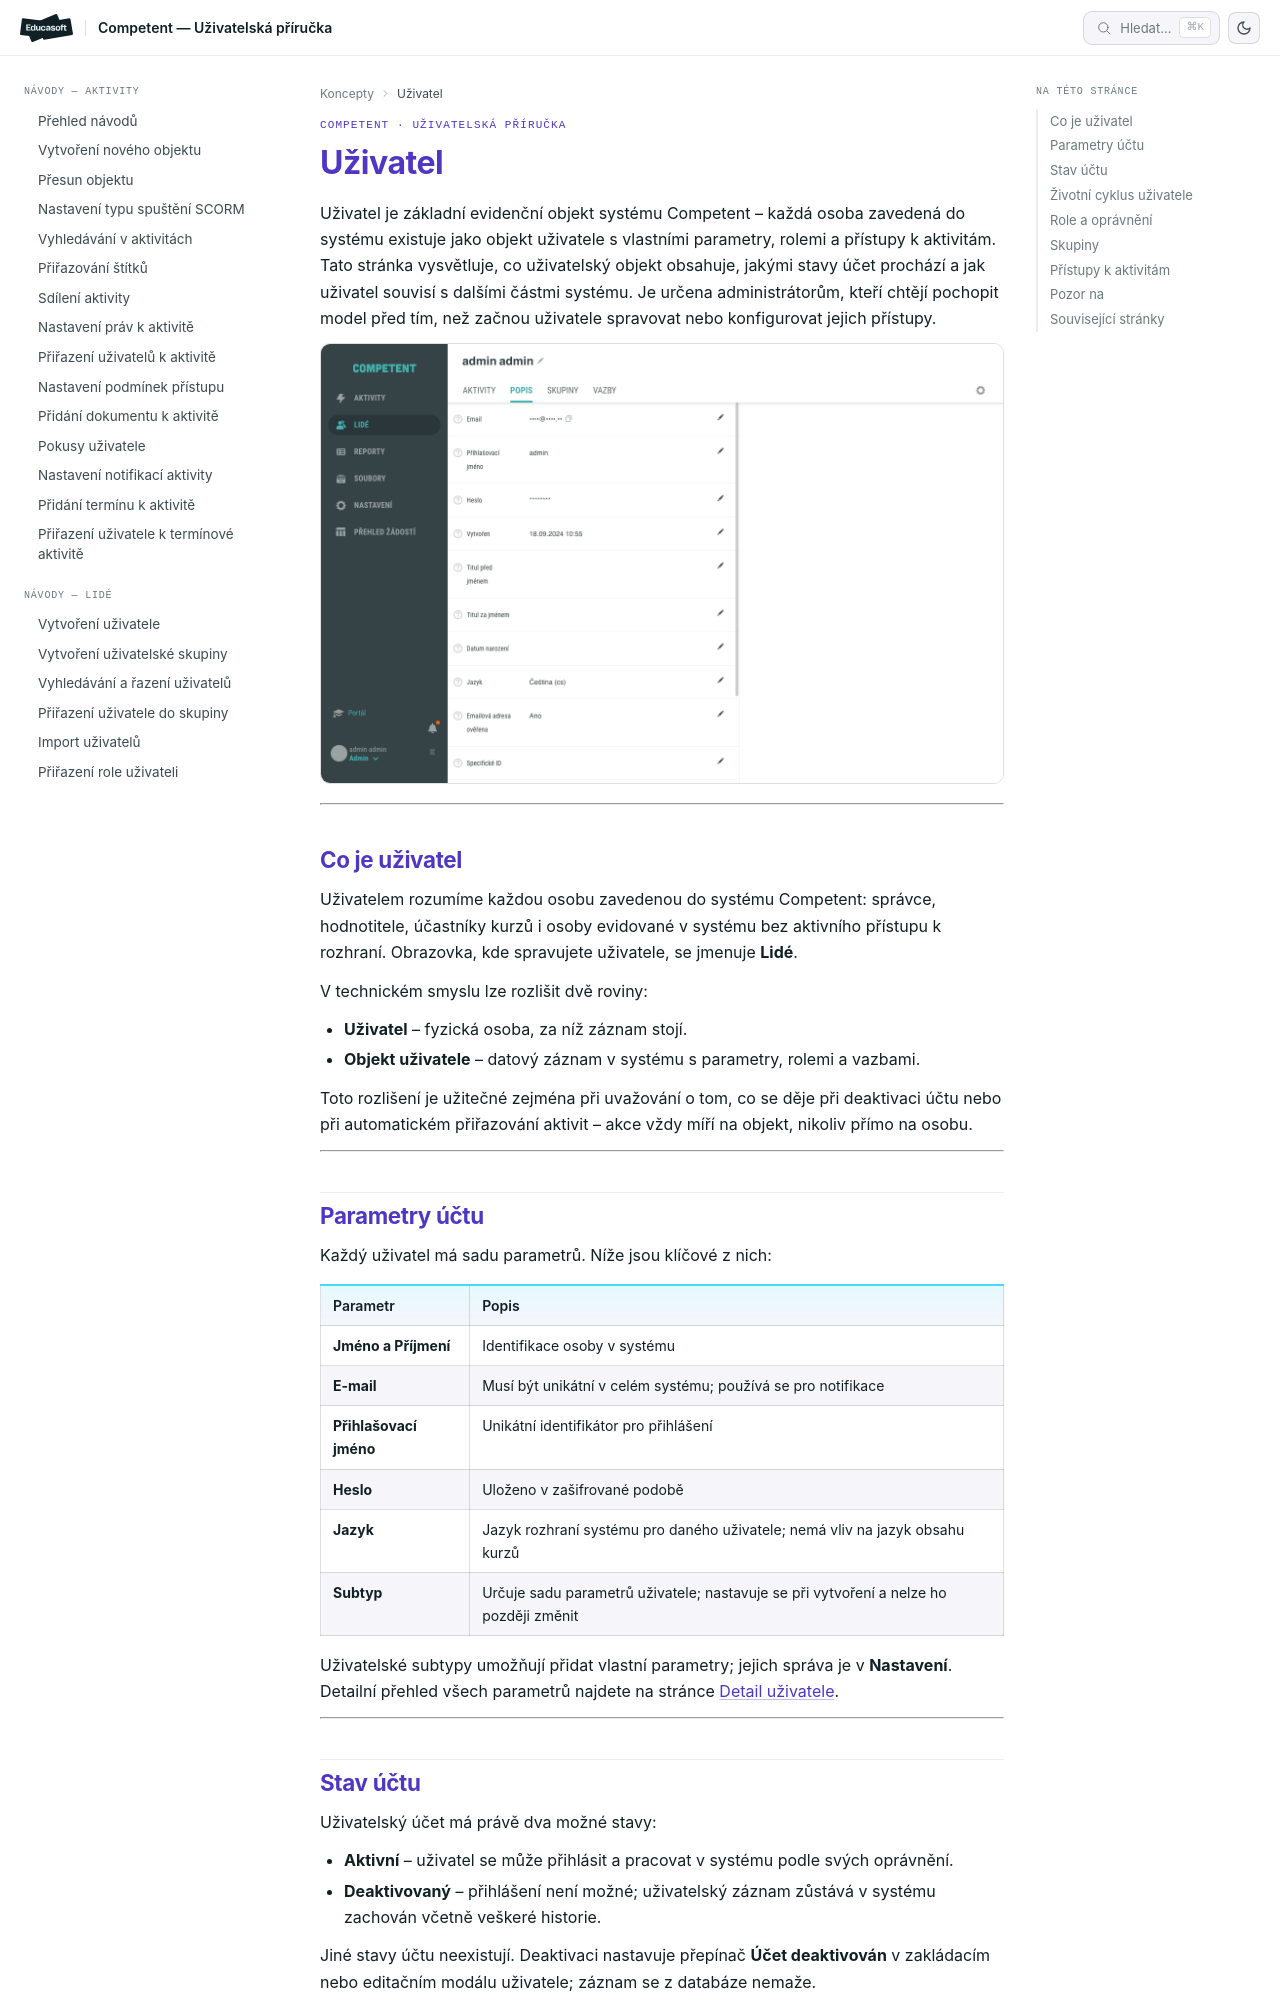

repository: EducasoftSolutions/competent-documentation · page: pro-administratory/concepts/uzivatel/index.html · generator: mkdocs

# Uživatel: model a životní cyklus

Uživatel je základní evidenční objekt systému Competent – každá osoba zavedená
do systému existuje jako objekt uživatele s vlastními parametry, rolemi a přístupy
k aktivitám. Tato stránka vysvětluje, co uživatelský objekt obsahuje, jakými
stavy účet prochází a jak uživatel souvisí s dalšími částmi systému. Je určena
administrátorům, kteří chtějí pochopit model před tím, než začnou uživatele
spravovat nebo konfigurovat jejich přístupy.

![Detail uživatele s taby pro aktivity, hodnocení, popis, skupiny, kvalifikace a vazby](../reference/_media/detail-uzivatele/01-detail-prehled.png)

---

## Co je uživatel

Uživatelem rozumíme každou osobu zavedenou do systému Competent: správce,
hodnotitele, účastníky kurzů i osoby evidované v systému bez aktivního přístupu
k rozhraní. Obrazovka, kde spravujete uživatele, se jmenuje **Lidé**.

V technickém smyslu lze rozlišit dvě roviny:

- **Uživatel** – fyzická osoba, za níž záznam stojí.
- **Objekt uživatele** – datový záznam v systému s parametry, rolemi a vazbami.

Toto rozlišení je užitečné zejména při uvažování o tom, co se děje při
deaktivaci účtu nebo při automatickém přiřazování aktivit – akce vždy míří na
objekt, nikoliv přímo na osobu.

---

## Parametry účtu

Každý uživatel má sadu parametrů. Níže jsou klíčové z nich:

| Parametr | Popis |
|----------|-------|
| **Jméno a Příjmení** | Identifikace osoby v systému |
| **E-mail** | Musí být unikátní v celém systému; používá se pro notifikace |
| **Přihlašovací jméno** | Unikátní identifikátor pro přihlášení |
| **Heslo** | Uloženo v zašifrované podobě |
| **Jazyk** | Jazyk rozhraní systému pro daného uživatele; nemá vliv na jazyk obsahu kurzů |
| **Subtyp** | Určuje sadu parametrů uživatele; nastavuje se při vytvoření a nelze ho později změnit |

Uživatelské subtypy umožňují přidat vlastní parametry; jejich správa je
v **Nastavení**. Detailní přehled všech parametrů najdete na stránce
[Detail uživatele](../reference/detail-uzivatele.md).

---

## Stav účtu

Uživatelský účet má právě dva možné stavy:

- **Aktivní** – uživatel se může přihlásit a pracovat v systému podle svých
  oprávnění.
- **Deaktivovaný** – přihlášení není možné; uživatelský záznam zůstává v systému
  zachován včetně veškeré historie.

Jiné stavy účtu neexistují. Deaktivaci nastavuje přepínač **Účet deaktivován**
v zakládacím nebo editačním modálu uživatele; záznam se z databáze nemaže.

---
